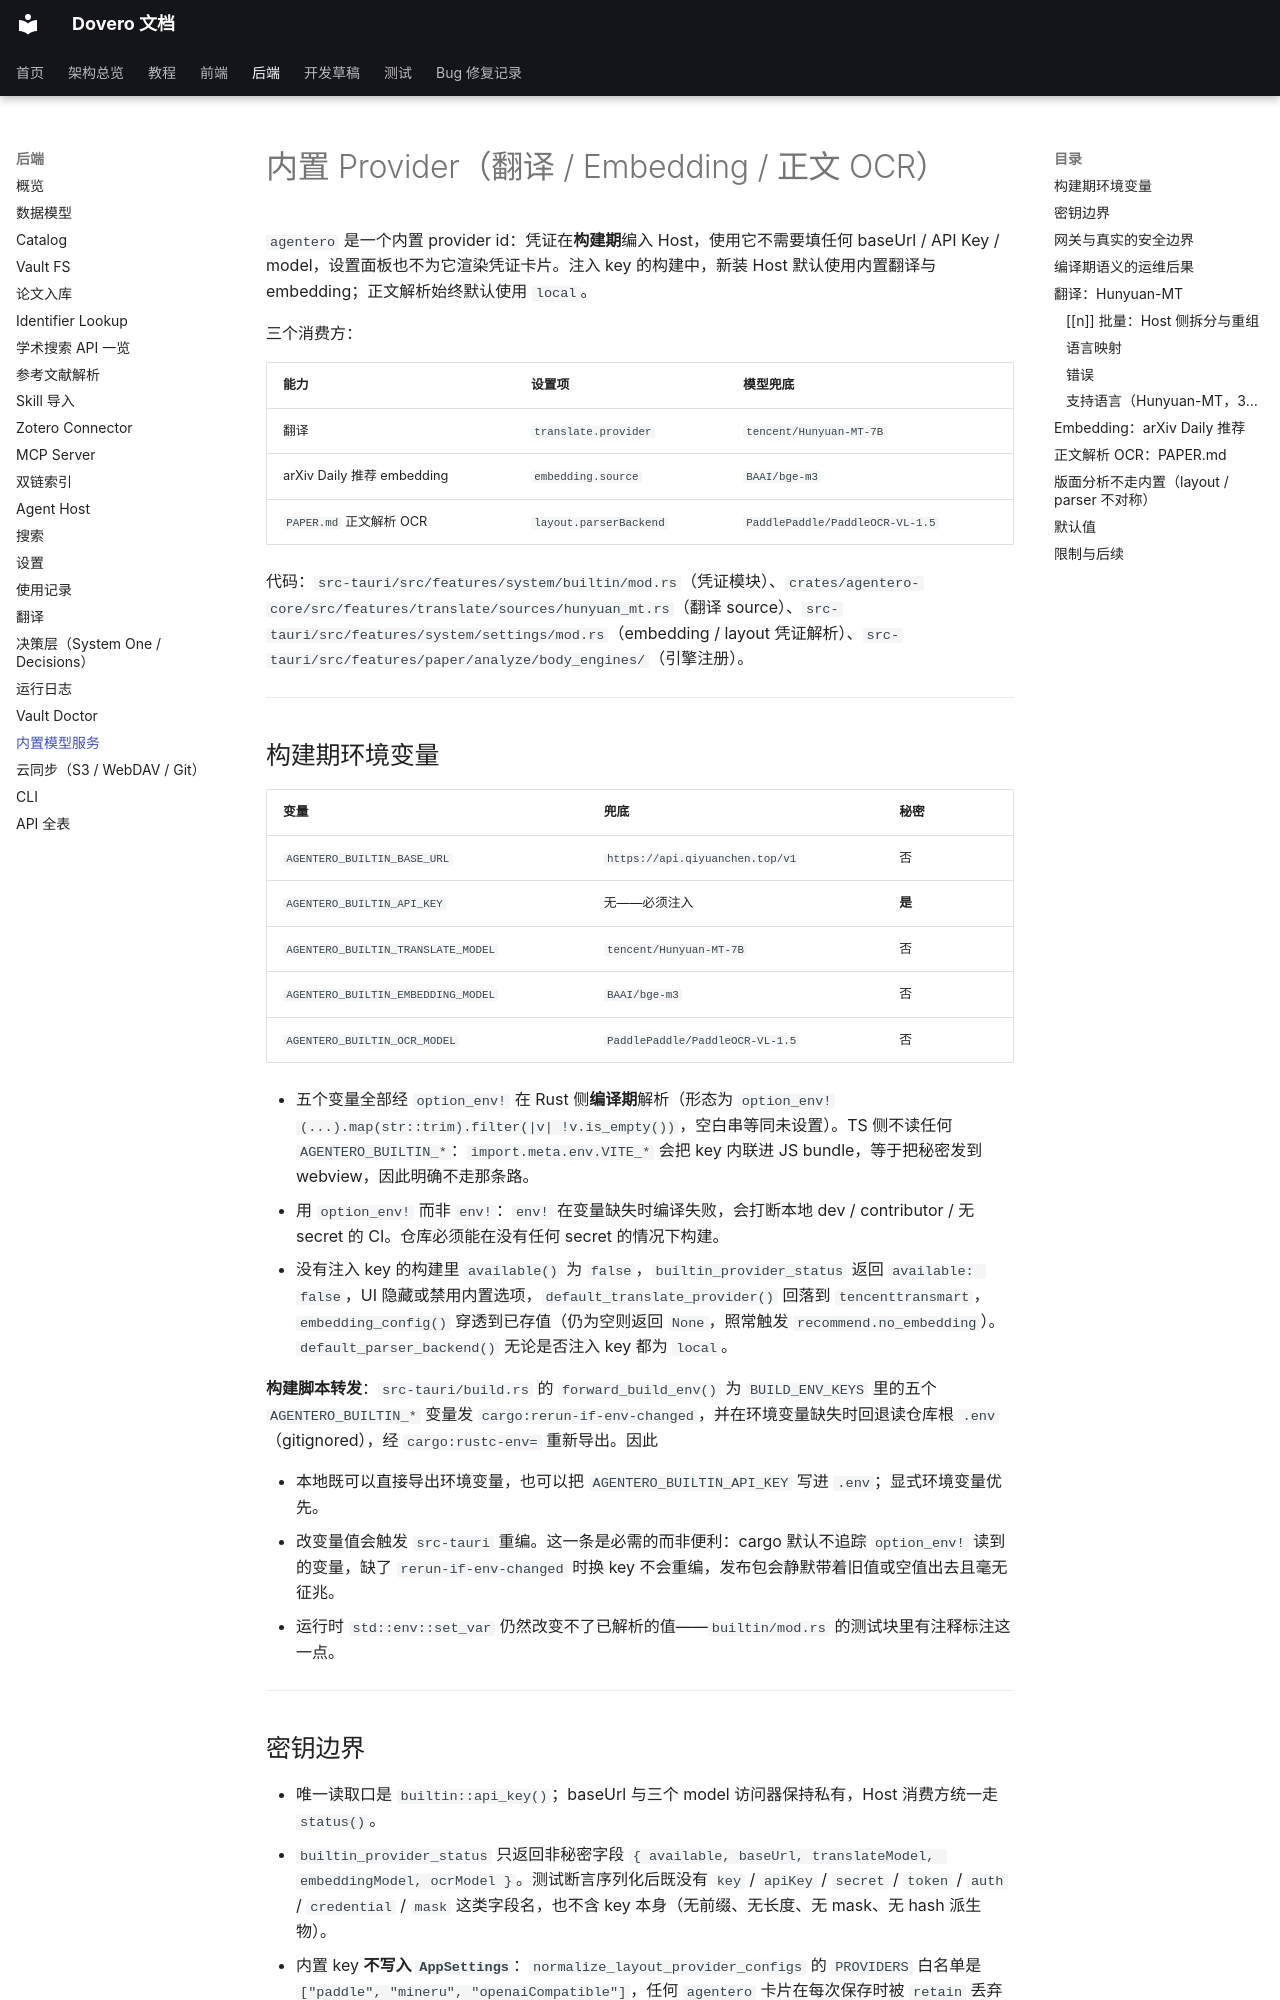

repository: nonsense-j/Agentero · page: backend/builtin-provider/index.html · generator: mkdocs

# 内置 Provider（翻译 / Embedding / 正文 OCR）

`agentero` 是一个内置 provider id：凭证在**构建期**编入 Host，使用它不需要填任何 baseUrl / API Key / model，设置面板也不为它渲染凭证卡片。注入 key 的构建中，新装 Host 默认使用内置翻译与 embedding；正文解析始终默认使用 `local`。

三个消费方：

| 能力 | 设置项 | 模型兜底 |
|---|---|---|
| 翻译 | `translate.provider` | `tencent/Hunyuan-MT-7B` |
| arXiv Daily 推荐 embedding | `embedding.source` | `BAAI/bge-m3` |
| `PAPER.md` 正文解析 OCR | `layout.parserBackend` | `PaddlePaddle/PaddleOCR-VL-1.5` |

代码：`src-tauri/src/features/system/builtin/mod.rs`（凭证模块）、`crates/agentero-core/src/features/translate/sources/hunyuan_mt.rs`（翻译 source）、`src-tauri/src/features/system/settings/mod.rs`（embedding / layout 凭证解析）、`src-tauri/src/features/paper/analyze/body_engines/`（引擎注册）。

---

## 构建期环境变量

| 变量 | 兜底 | 秘密 |
|---|---|---|
| `AGENTERO_BUILTIN_BASE_URL` | `https://api.qiyuanchen.top/v1` | 否 |
| `AGENTERO_BUILTIN_API_KEY` | 无——必须注入 | **是** |
| `AGENTERO_BUILTIN_TRANSLATE_MODEL` | `tencent/Hunyuan-MT-7B` | 否 |
| `AGENTERO_BUILTIN_EMBEDDING_MODEL` | `BAAI/bge-m3` | 否 |
| `AGENTERO_BUILTIN_OCR_MODEL` | `PaddlePaddle/PaddleOCR-VL-1.5` | 否 |

- 五个变量全部经 `option_env!` 在 Rust 侧**编译期**解析（形态为 `option_env!(...).map(str::trim).filter(|v| !v.is_empty())`，空白串等同未设置）。TS 侧不读任何 `AGENTERO_BUILTIN_*`：`import.meta.env.VITE_*` 会把 key 内联进 JS bundle，等于把秘密发到 webview，因此明确不走那条路。
- 用 `option_env!` 而非 `env!`：`env!` 在变量缺失时编译失败，会打断本地 dev / contributor / 无 secret 的 CI。仓库必须能在没有任何 secret 的情况下构建。
- 没有注入 key 的构建里 `available()` 为 `false`，`builtin_provider_status` 返回 `available: false`，UI 隐藏或禁用内置选项，`default_translate_provider()` 回落到 `tencenttransmart`，`embedding_config()` 穿透到已存值（仍为空则返回 `None`，照常触发 `recommend.no_embedding`）。`default_parser_backend()` 无论是否注入 key 都为 `local`。

**构建脚本转发**：`src-tauri/build.rs` 的 `forward_build_env()` 为 `BUILD_ENV_KEYS` 里的五个 `AGENTERO_BUILTIN_*` 变量发 `cargo:rerun-if-env-changed`，并在环境变量缺失时回退读仓库根 `.env`（gitignored），经 `cargo:rustc-env=` 重新导出。因此

- 本地既可以直接导出环境变量，也可以把 `AGENTERO_BUILTIN_API_KEY` 写进 `.env`；显式环境变量优先。
- 改变量值会触发 `src-tauri` 重编。这一条是必需的而非便利：cargo 默认不追踪 `option_env!` 读到的变量，缺了 `rerun-if-env-changed` 时换 key 不会重编，发布包会静默带着旧值或空值出去且毫无征兆。
- 运行时 `std::env::set_var` 仍然改变不了已解析的值——`builtin/mod.rs` 的测试块里有注释标注这一点。

---
